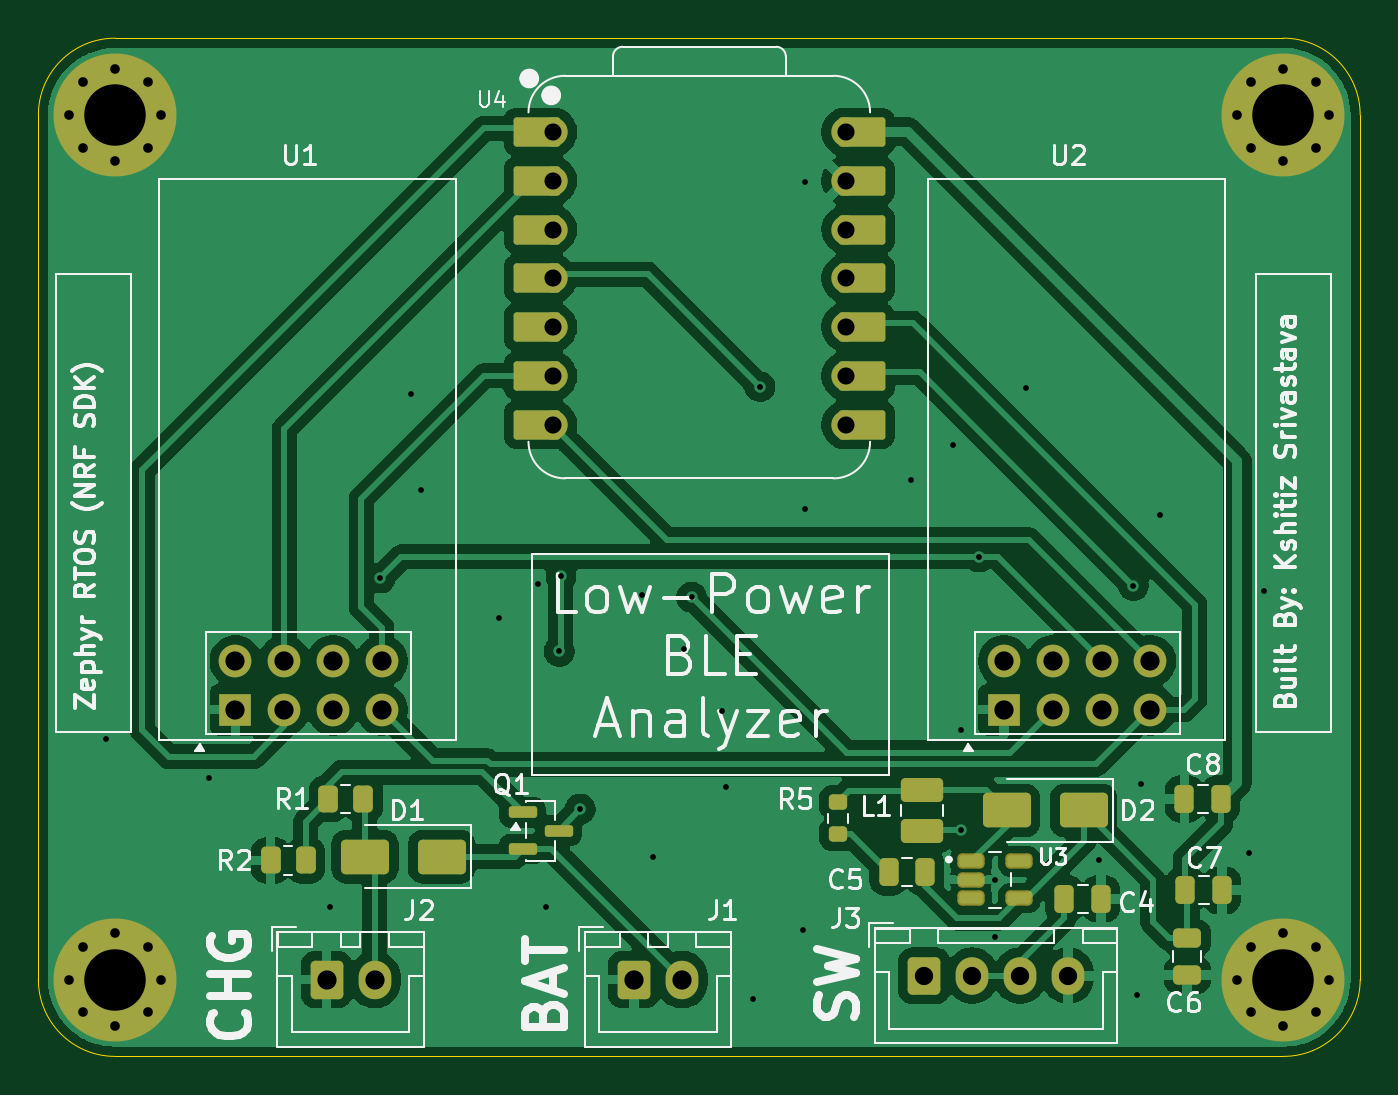
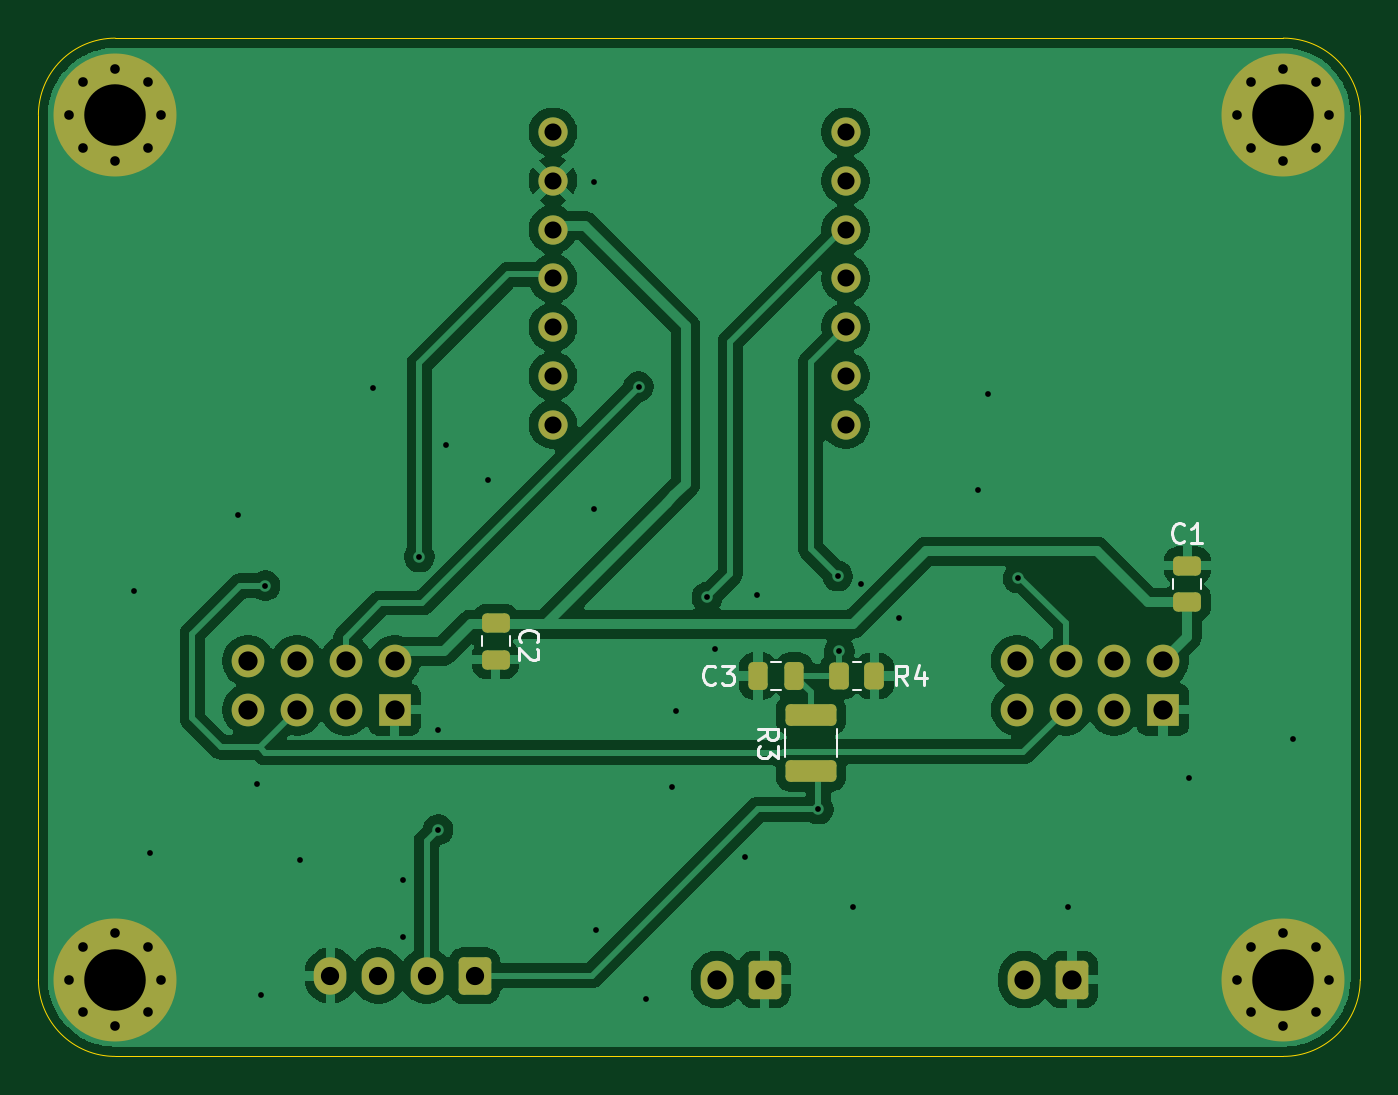
Circuit board: 11 layer files. Board 68.8 x 53.0 mm.
- bottom_copper: Nrf_Ble_PCB-B_Cu.gbr (82005 bytes)
- bottom_mask: Nrf_Ble_PCB-B_Mask.gbr (4386 bytes)
- paste: Nrf_Ble_PCB-B_Paste.gbr (1886 bytes)
- bottom_silk: Nrf_Ble_PCB-B_Silkscreen.gbr (6616 bytes)
- outline: Nrf_Ble_PCB-Edge_Cuts.gbr (988 bytes)
- top_copper: Nrf_Ble_PCB-F_Cu.gbr (103397 bytes)
- top_mask: Nrf_Ble_PCB-F_Mask.gbr (6267 bytes)
- paste: Nrf_Ble_PCB-F_Paste.gbr (3077 bytes)
- top_silk: Nrf_Ble_PCB-F_Silkscreen.gbr (58433 bytes)
- drill: Nrf_Ble_PCB-NPTH.drl (264 bytes)
- drill: Nrf_Ble_PCB-PTH.drl (2199 bytes)

=== bottom_copper: Nrf_Ble_PCB-B_Cu.gbr (82005 bytes, source omitted) ===
=== bottom_mask: Nrf_Ble_PCB-B_Mask.gbr ===
%TF.GenerationSoftware,KiCad,Pcbnew,10.0.7*%
%TF.CreationDate,2026-11-22T20:50:46+05:30*%
%TF.ProjectId,Nrf_Ble_PCB,4e72665f-426c-4655-9f50-43422e6b6963,rev?*%
%TF.SameCoordinates,Original*%
%TF.FileFunction,Soldermask,Bot*%
%TF.FilePolarity,Negative*%
%FSLAX46Y46*%
G04 Gerber Fmt 4.6, Leading zero omitted, Abs format (unit mm)*
G04 Created by KiCad (PCBNEW 10.0.7) date 2026-11-22 20:50:46*
%MOMM*%
%LPD*%
G01*
G04 APERTURE LIST*
G04 Aperture macros list*
%AMRoundRect*
0 Rectangle with rounded corners*
0 $1 Rounding radius*
0 $2 $3 $4 $5 $6 $7 $8 $9 X,Y pos of 4 corners*
0 Add a 4 corners polygon primitive as box body*
4,1,4,$2,$3,$4,$5,$6,$7,$8,$9,$2,$3,0*
0 Add four circle primitives for the rounded corners*
1,1,$1+$1,$2,$3*
1,1,$1+$1,$4,$5*
1,1,$1+$1,$6,$7*
1,1,$1+$1,$8,$9*
0 Add four rect primitives between the rounded corners*
20,1,$1+$1,$2,$3,$4,$5,0*
20,1,$1+$1,$4,$5,$6,$7,0*
20,1,$1+$1,$6,$7,$8,$9,0*
20,1,$1+$1,$8,$9,$2,$3,0*%
G04 Aperture macros list end*
%ADD10R,1.700000X1.700000*%
%ADD11C,1.700000*%
%ADD12RoundRect,0.250000X1.075000X-0.312500X1.075000X0.312500X-1.075000X0.312500X-1.075000X-0.312500X0*%
%ADD13RoundRect,0.250000X0.262500X0.450000X-0.262500X0.450000X-0.262500X-0.450000X0.262500X-0.450000X0*%
%ADD14RoundRect,0.250000X-0.600000X-0.725000X0.600000X-0.725000X0.600000X0.725000X-0.600000X0.725000X0*%
%ADD15O,1.700000X1.950000*%
%ADD16RoundRect,0.250000X-0.600000X-0.750000X0.600000X-0.750000X0.600000X0.750000X-0.600000X0.750000X0*%
%ADD17O,1.700000X2.000000*%
%ADD18RoundRect,0.250000X-0.250000X-0.475000X0.250000X-0.475000X0.250000X0.475000X-0.250000X0.475000X0*%
%ADD19RoundRect,0.250000X-0.475000X0.250000X-0.475000X-0.250000X0.475000X-0.250000X0.475000X0.250000X0*%
%ADD20RoundRect,0.250000X0.475000X-0.250000X0.475000X0.250000X-0.475000X0.250000X-0.475000X-0.250000X0*%
%ADD21C,0.800000*%
%ADD22C,6.400000*%
%ADD23C,1.524000*%
G04 APERTURE END LIST*
D10*
%TO.C,U2*%
X176260000Y-70950000D03*
D11*
X176260000Y-68410000D03*
X178800000Y-70950000D03*
X178800000Y-68410000D03*
X181340000Y-70950000D03*
X181340000Y-68410000D03*
X183880000Y-70950000D03*
X183880000Y-68410000D03*
%TD*%
D10*
%TO.C,U1*%
X136260000Y-70950000D03*
D11*
X136260000Y-68410000D03*
X138800000Y-70950000D03*
X138800000Y-68410000D03*
X141340000Y-70950000D03*
X141340000Y-68410000D03*
X143880000Y-70950000D03*
X143880000Y-68410000D03*
%TD*%
D12*
%TO.C,R3*%
X154595000Y-74157500D03*
X154595000Y-71232500D03*
%TD*%
D13*
%TO.C,R4*%
X153112500Y-69200000D03*
X151287500Y-69200000D03*
%TD*%
D14*
%TO.C,J3*%
X172100000Y-84800000D03*
D15*
X174600000Y-84800000D03*
X177100000Y-84800000D03*
X179600000Y-84800000D03*
%TD*%
D16*
%TO.C,J2*%
X141000000Y-85000000D03*
D17*
X143500000Y-85000000D03*
%TD*%
D16*
%TO.C,J1*%
X157000000Y-85000000D03*
D17*
X159500000Y-85000000D03*
%TD*%
D18*
%TO.C,C3*%
X155450000Y-69200000D03*
X157350000Y-69200000D03*
%TD*%
D19*
%TO.C,C2*%
X171000000Y-66450000D03*
X171000000Y-68350000D03*
%TD*%
D20*
%TO.C,C1*%
X135000000Y-65350000D03*
X135000000Y-63450000D03*
%TD*%
D21*
%TO.C,H1*%
X193200000Y-85000000D03*
X192497056Y-86697056D03*
X192497056Y-83302944D03*
X190800000Y-87400000D03*
D22*
X190800000Y-85000000D03*
D21*
X190800000Y-82600000D03*
X189102944Y-86697056D03*
X189102944Y-83302944D03*
X188400000Y-85000000D03*
%TD*%
D23*
%TO.C,U4*%
X168020000Y-40880000D03*
X168020000Y-43420000D03*
X168020000Y-45960000D03*
X168020000Y-48500000D03*
X168020000Y-51040000D03*
X168020000Y-53580000D03*
X168020000Y-56120000D03*
X152780000Y-56120000D03*
X152780000Y-53580000D03*
X152780000Y-51040000D03*
X152780000Y-48500000D03*
X152780000Y-45960000D03*
X152780000Y-43420000D03*
X152780000Y-40880000D03*
%TD*%
D21*
%TO.C,H2*%
X127600000Y-85000000D03*
X128302944Y-83302944D03*
X128302944Y-86697056D03*
X130000000Y-82600000D03*
D22*
X130000000Y-85000000D03*
D21*
X130000000Y-87400000D03*
X131697056Y-83302944D03*
X131697056Y-86697056D03*
X132400000Y-85000000D03*
%TD*%
%TO.C,H3*%
X193200000Y-40000000D03*
X192497056Y-41697056D03*
X192497056Y-38302944D03*
X190800000Y-42400000D03*
D22*
X190800000Y-40000000D03*
D21*
X190800000Y-37600000D03*
X189102944Y-41697056D03*
X189102944Y-38302944D03*
X188400000Y-40000000D03*
%TD*%
%TO.C,H4*%
X127600000Y-40000000D03*
X128302944Y-38302944D03*
X128302944Y-41697056D03*
X130000000Y-37600000D03*
D22*
X130000000Y-40000000D03*
D21*
X130000000Y-42400000D03*
X131697056Y-38302944D03*
X131697056Y-41697056D03*
X132400000Y-40000000D03*
%TD*%
M02*

=== paste: Nrf_Ble_PCB-B_Paste.gbr (1886 bytes, source withheld) ===
=== bottom_silk: Nrf_Ble_PCB-B_Silkscreen.gbr ===
%TF.GenerationSoftware,KiCad,Pcbnew,10.0.7*%
%TF.CreationDate,2026-11-22T20:50:46+05:30*%
%TF.ProjectId,Nrf_Ble_PCB,4e72665f-426c-4655-9f50-43422e6b6963,rev?*%
%TF.SameCoordinates,Original*%
%TF.FileFunction,Legend,Bot*%
%TF.FilePolarity,Positive*%
%FSLAX46Y46*%
G04 Gerber Fmt 4.6, Leading zero omitted, Abs format (unit mm)*
G04 Created by KiCad (PCBNEW 10.0.7) date 2026-11-22 20:50:46*
%MOMM*%
%LPD*%
G01*
G04 APERTURE LIST*
%ADD10C,0.150000*%
%ADD11C,0.120000*%
G04 APERTURE END LIST*
D10*
X157329819Y-72528333D02*
X156853628Y-72195000D01*
X157329819Y-71956905D02*
X156329819Y-71956905D01*
X156329819Y-71956905D02*
X156329819Y-72337857D01*
X156329819Y-72337857D02*
X156377438Y-72433095D01*
X156377438Y-72433095D02*
X156425057Y-72480714D01*
X156425057Y-72480714D02*
X156520295Y-72528333D01*
X156520295Y-72528333D02*
X156663152Y-72528333D01*
X156663152Y-72528333D02*
X156758390Y-72480714D01*
X156758390Y-72480714D02*
X156806009Y-72433095D01*
X156806009Y-72433095D02*
X156853628Y-72337857D01*
X156853628Y-72337857D02*
X156853628Y-71956905D01*
X156329819Y-72861667D02*
X156329819Y-73480714D01*
X156329819Y-73480714D02*
X156710771Y-73147381D01*
X156710771Y-73147381D02*
X156710771Y-73290238D01*
X156710771Y-73290238D02*
X156758390Y-73385476D01*
X156758390Y-73385476D02*
X156806009Y-73433095D01*
X156806009Y-73433095D02*
X156901247Y-73480714D01*
X156901247Y-73480714D02*
X157139342Y-73480714D01*
X157139342Y-73480714D02*
X157234580Y-73433095D01*
X157234580Y-73433095D02*
X157282200Y-73385476D01*
X157282200Y-73385476D02*
X157329819Y-73290238D01*
X157329819Y-73290238D02*
X157329819Y-73004524D01*
X157329819Y-73004524D02*
X157282200Y-72909286D01*
X157282200Y-72909286D02*
X157234580Y-72861667D01*
X149566666Y-69654819D02*
X149899999Y-69178628D01*
X150138094Y-69654819D02*
X150138094Y-68654819D01*
X150138094Y-68654819D02*
X149757142Y-68654819D01*
X149757142Y-68654819D02*
X149661904Y-68702438D01*
X149661904Y-68702438D02*
X149614285Y-68750057D01*
X149614285Y-68750057D02*
X149566666Y-68845295D01*
X149566666Y-68845295D02*
X149566666Y-68988152D01*
X149566666Y-68988152D02*
X149614285Y-69083390D01*
X149614285Y-69083390D02*
X149661904Y-69131009D01*
X149661904Y-69131009D02*
X149757142Y-69178628D01*
X149757142Y-69178628D02*
X150138094Y-69178628D01*
X148709523Y-68988152D02*
X148709523Y-69654819D01*
X148947618Y-68607200D02*
X149185713Y-69321485D01*
X149185713Y-69321485D02*
X148566666Y-69321485D01*
X159566666Y-69559580D02*
X159614285Y-69607200D01*
X159614285Y-69607200D02*
X159757142Y-69654819D01*
X159757142Y-69654819D02*
X159852380Y-69654819D01*
X159852380Y-69654819D02*
X159995237Y-69607200D01*
X159995237Y-69607200D02*
X160090475Y-69511961D01*
X160090475Y-69511961D02*
X160138094Y-69416723D01*
X160138094Y-69416723D02*
X160185713Y-69226247D01*
X160185713Y-69226247D02*
X160185713Y-69083390D01*
X160185713Y-69083390D02*
X160138094Y-68892914D01*
X160138094Y-68892914D02*
X160090475Y-68797676D01*
X160090475Y-68797676D02*
X159995237Y-68702438D01*
X159995237Y-68702438D02*
X159852380Y-68654819D01*
X159852380Y-68654819D02*
X159757142Y-68654819D01*
X159757142Y-68654819D02*
X159614285Y-68702438D01*
X159614285Y-68702438D02*
X159566666Y-68750057D01*
X159233332Y-68654819D02*
X158614285Y-68654819D01*
X158614285Y-68654819D02*
X158947618Y-69035771D01*
X158947618Y-69035771D02*
X158804761Y-69035771D01*
X158804761Y-69035771D02*
X158709523Y-69083390D01*
X158709523Y-69083390D02*
X158661904Y-69131009D01*
X158661904Y-69131009D02*
X158614285Y-69226247D01*
X158614285Y-69226247D02*
X158614285Y-69464342D01*
X158614285Y-69464342D02*
X158661904Y-69559580D01*
X158661904Y-69559580D02*
X158709523Y-69607200D01*
X158709523Y-69607200D02*
X158804761Y-69654819D01*
X158804761Y-69654819D02*
X159090475Y-69654819D01*
X159090475Y-69654819D02*
X159185713Y-69607200D01*
X159185713Y-69607200D02*
X159233332Y-69559580D01*
X169679580Y-67433333D02*
X169727200Y-67385714D01*
X169727200Y-67385714D02*
X169774819Y-67242857D01*
X169774819Y-67242857D02*
X169774819Y-67147619D01*
X169774819Y-67147619D02*
X169727200Y-67004762D01*
X169727200Y-67004762D02*
X169631961Y-66909524D01*
X169631961Y-66909524D02*
X169536723Y-66861905D01*
X169536723Y-66861905D02*
X169346247Y-66814286D01*
X169346247Y-66814286D02*
X169203390Y-66814286D01*
X169203390Y-66814286D02*
X169012914Y-66861905D01*
X169012914Y-66861905D02*
X168917676Y-66909524D01*
X168917676Y-66909524D02*
X168822438Y-67004762D01*
X168822438Y-67004762D02*
X168774819Y-67147619D01*
X168774819Y-67147619D02*
X168774819Y-67242857D01*
X168774819Y-67242857D02*
X168822438Y-67385714D01*
X168822438Y-67385714D02*
X168870057Y-67433333D01*
X168870057Y-67814286D02*
X168822438Y-67861905D01*
X168822438Y-67861905D02*
X168774819Y-67957143D01*
X168774819Y-67957143D02*
X168774819Y-68195238D01*
X168774819Y-68195238D02*
X168822438Y-68290476D01*
X168822438Y-68290476D02*
X168870057Y-68338095D01*
X168870057Y-68338095D02*
X168965295Y-68385714D01*
X168965295Y-68385714D02*
X169060533Y-68385714D01*
X169060533Y-68385714D02*
X169203390Y-68338095D01*
X169203390Y-68338095D02*
X169774819Y-67766667D01*
X169774819Y-67766667D02*
X169774819Y-68385714D01*
X135166666Y-62159580D02*
X135214285Y-62207200D01*
X135214285Y-62207200D02*
X135357142Y-62254819D01*
X135357142Y-62254819D02*
X135452380Y-62254819D01*
X135452380Y-62254819D02*
X135595237Y-62207200D01*
X135595237Y-62207200D02*
X135690475Y-62111961D01*
X135690475Y-62111961D02*
X135738094Y-62016723D01*
X135738094Y-62016723D02*
X135785713Y-61826247D01*
X135785713Y-61826247D02*
X135785713Y-61683390D01*
X135785713Y-61683390D02*
X135738094Y-61492914D01*
X135738094Y-61492914D02*
X135690475Y-61397676D01*
X135690475Y-61397676D02*
X135595237Y-61302438D01*
X135595237Y-61302438D02*
X135452380Y-61254819D01*
X135452380Y-61254819D02*
X135357142Y-61254819D01*
X135357142Y-61254819D02*
X135214285Y-61302438D01*
X135214285Y-61302438D02*
X135166666Y-61350057D01*
X134214285Y-62254819D02*
X134785713Y-62254819D01*
X134499999Y-62254819D02*
X134499999Y-61254819D01*
X134499999Y-61254819D02*
X134595237Y-61397676D01*
X134595237Y-61397676D02*
X134690475Y-61492914D01*
X134690475Y-61492914D02*
X134785713Y-61540533D01*
%TO.C,R3*%
D11*
X155950000Y-73418737D02*
X155950000Y-71971263D01*
X153240000Y-73418737D02*
X153240000Y-71971263D01*
%TO.C,R4*%
X152427064Y-68465000D02*
X151972936Y-68465000D01*
X152427064Y-69935000D02*
X151972936Y-69935000D01*
%TO.C,C3*%
X156138748Y-69935000D02*
X156661252Y-69935000D01*
X156138748Y-68465000D02*
X156661252Y-68465000D01*
%TO.C,C2*%
X170265000Y-67138748D02*
X170265000Y-67661252D01*
X171735000Y-67138748D02*
X171735000Y-67661252D01*
%TO.C,C1*%
X135735000Y-64661252D02*
X135735000Y-64138748D01*
X134265000Y-64661252D02*
X134265000Y-64138748D01*
%TD*%
M02*

=== outline: Nrf_Ble_PCB-Edge_Cuts.gbr ===
%TF.GenerationSoftware,KiCad,Pcbnew,10.0.7*%
%TF.CreationDate,2026-11-22T20:50:46+05:30*%
%TF.ProjectId,Nrf_Ble_PCB,4e72665f-426c-4655-9f50-43422e6b6963,rev?*%
%TF.SameCoordinates,Original*%
%TF.FileFunction,Profile,NP*%
%FSLAX46Y46*%
G04 Gerber Fmt 4.6, Leading zero omitted, Abs format (unit mm)*
G04 Created by KiCad (PCBNEW 10.0.7) date 2026-11-22 20:50:46*
%MOMM*%
%LPD*%
G01*
G04 APERTURE LIST*
%TA.AperFunction,Profile*%
%ADD10C,0.050000*%
%TD*%
G04 APERTURE END LIST*
D10*
X190800000Y-36000000D02*
G75*
G02*
X194800000Y-40000000I0J-4000000D01*
G01*
X194800000Y-85000000D02*
X194800000Y-40000000D01*
X194800000Y-85000000D02*
G75*
G02*
X190800000Y-89000000I-4000000J0D01*
G01*
X130000000Y-89000000D02*
X190800000Y-89000000D01*
X126000000Y-40000000D02*
X126000000Y-85000000D01*
X126000000Y-40000000D02*
G75*
G02*
X130000000Y-36000000I4000000J0D01*
G01*
X130000000Y-89000000D02*
G75*
G02*
X126000000Y-85000000I0J4000000D01*
G01*
X190800000Y-36000000D02*
X130000000Y-36000000D01*
M02*

=== top_copper: Nrf_Ble_PCB-F_Cu.gbr (103397 bytes, source omitted) ===
=== top_mask: Nrf_Ble_PCB-F_Mask.gbr (6267 bytes, source omitted) ===
=== paste: Nrf_Ble_PCB-F_Paste.gbr (3077 bytes, source withheld) ===
=== top_silk: Nrf_Ble_PCB-F_Silkscreen.gbr (58433 bytes, source omitted) ===
=== drill: Nrf_Ble_PCB-NPTH.drl ===
M48
; DRILL file KiCad 10.0.7 date 2026-11-22T20:50:44
; FORMAT={-:-/ absolute / metric / decimal}
; #@! TF.CreationDate,2026-11-22T20:50:44+05:30
; #@! TF.GenerationSoftware,Kicad,Pcbnew,10.0.7
; #@! TF.FileFunction,NonPlated,1,2,NPTH
FMAT,2
METRIC
%
G90
G05
M30

=== drill: Nrf_Ble_PCB-PTH.drl ===
M48
; DRILL file KiCad 10.0.7 date 2026-11-22T20:50:44
; FORMAT={-:-/ absolute / metric / decimal}
; #@! TF.CreationDate,2026-11-22T20:50:44+05:30
; #@! TF.GenerationSoftware,Kicad,Pcbnew,10.0.7
; #@! TF.FileFunction,Plated,1,2,PTH
FMAT,2
METRIC
; #@! TA.AperFunction,Plated,PTH,ViaDrill
T1C0.300
; #@! TA.AperFunction,Plated,PTH,ComponentDrill
T2C0.500
; #@! TA.AperFunction,Plated,PTH,ComponentDrill
T3C0.889
; #@! TA.AperFunction,Plated,PTH,ComponentDrill
T4C0.950
; #@! TA.AperFunction,Plated,PTH,ComponentDrill
T5C1.000
; #@! TA.AperFunction,Plated,PTH,ComponentDrill
T6C3.200
%
G90
G05
T1
X129.5Y-72.5
X134.9Y-74.5
X141.2Y-81.2
X143.8Y-64.1
X145.4Y-54.5
X145.9Y-59.5
X150.0Y-66.2
X152.0Y-64.4
X152.4Y-81.2
X153.112Y-67.912
X153.2Y-64.0
X154.2Y-76.125
X157.4Y-65.0
X158.0Y-78.6
X159.6Y-67.8
X160.0Y-65.1
X161.6Y-71.0
X161.8Y-75.0
X163.2Y-86.0
X163.565Y-54.135
X165.8Y-82.4
X165.9Y-43.5
X165.9Y-60.5
X171.4Y-59.0
X173.6Y-57.2
X174.0Y-72.0
X174.0Y-77.2
X174.97Y-63.0
X175.8Y-79.8
X175.8Y-82.8
X177.4Y-54.2
X181.2Y-78.8
X183.0Y-64.5
X183.2Y-85.8
X183.4Y-74.8
X184.4Y-60.8
X189.0Y-78.4
X189.8Y-64.8
T2
X127.6Y-40.0
X127.6Y-85.0
X128.303Y-38.303
X128.303Y-41.697
X128.303Y-83.303
X128.303Y-86.697
X130.0Y-37.6
X130.0Y-42.4
X130.0Y-82.6
X130.0Y-87.4
X131.697Y-38.303
X131.697Y-41.697
X131.697Y-83.303
X131.697Y-86.697
X132.4Y-40.0
X132.4Y-85.0
X188.4Y-40.0
X188.4Y-85.0
X189.103Y-38.303
X189.103Y-41.697
X189.103Y-83.303
X189.103Y-86.697
X190.8Y-37.6
X190.8Y-42.4
X190.8Y-82.6
X190.8Y-87.4
X192.497Y-38.303
X192.497Y-41.697
X192.497Y-83.303
X192.497Y-86.697
X193.2Y-40.0
X193.2Y-85.0
T3
X152.78Y-40.88
X152.78Y-43.42
X152.78Y-45.96
X152.78Y-48.5
X152.78Y-51.04
X152.78Y-53.58
X152.78Y-56.12
X168.02Y-40.88
X168.02Y-43.42
X168.02Y-45.96
X168.02Y-48.5
X168.02Y-51.04
X168.02Y-53.58
X168.02Y-56.12
T4
X172.1Y-84.8
X174.6Y-84.8
X177.1Y-84.8
X179.6Y-84.8
T5
X136.26Y-68.41
X136.26Y-70.95
X138.8Y-68.41
X138.8Y-70.95
X141.0Y-85.0
X141.34Y-68.41
X141.34Y-70.95
X143.5Y-85.0
X143.88Y-68.41
X143.88Y-70.95
X157.0Y-85.0
X159.5Y-85.0
X176.26Y-68.41
X176.26Y-70.95
X178.8Y-68.41
X178.8Y-70.95
X181.34Y-68.41
X181.34Y-70.95
X183.88Y-68.41
X183.88Y-70.95
T6
X130.0Y-40.0
X130.0Y-85.0
X190.8Y-40.0
X190.8Y-85.0
M30
